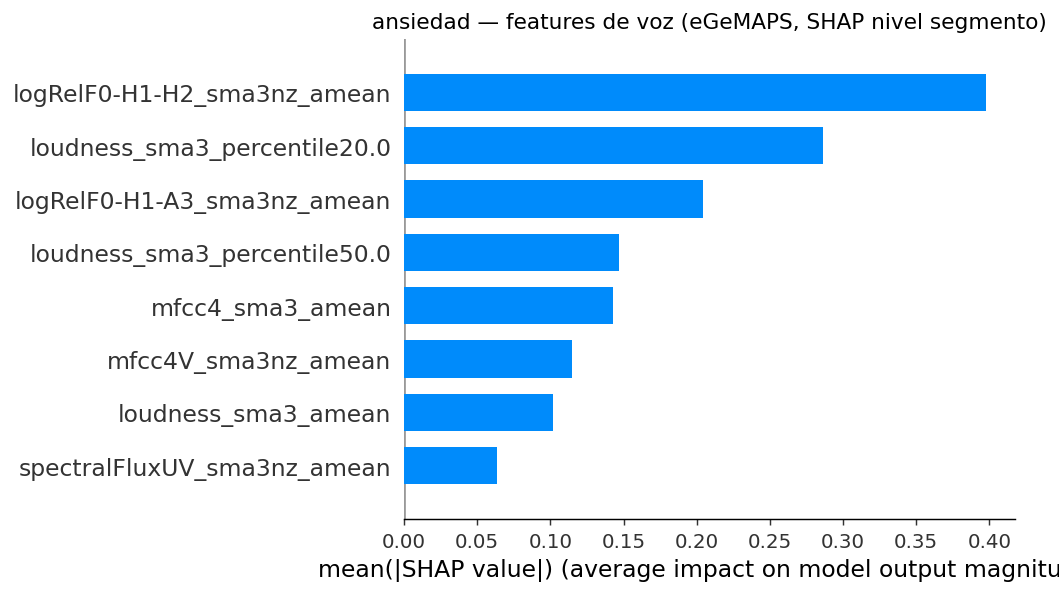

Source data for this figure (header and first rows):
feature, shap_importance
logRelF0-H1-H2_sma3nz_amean, 0.3974
loudness_sma3_percentile20.0, 0.2862
logRelF0-H1-A3_sma3nz_amean, 0.2045
loudness_sma3_percentile50.0, 0.1468
mfcc4_sma3_amean, 0.1424
mfcc4V_sma3nz_amean, 0.115
loudness_sma3_amean, 0.1018
spectralFluxUV_sma3nz_amean, 0.0633
